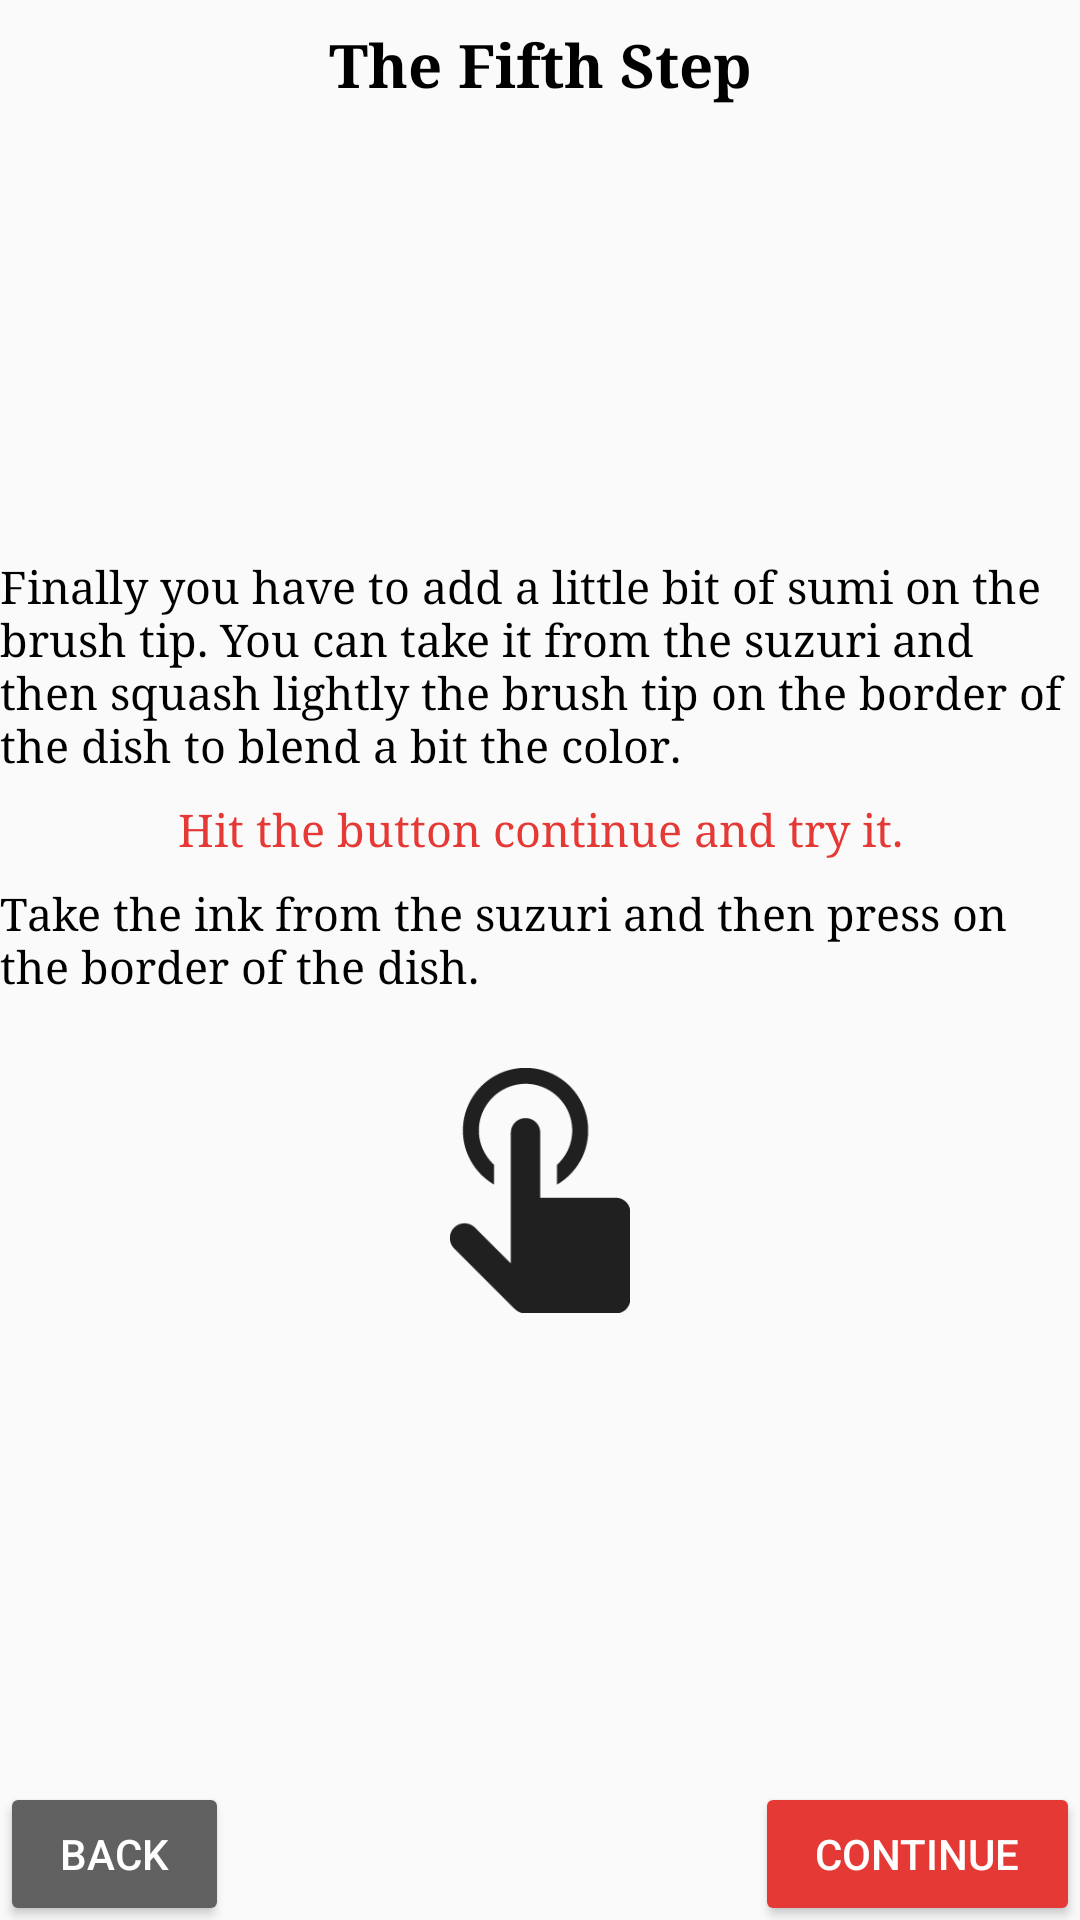

Write the Android layout XML for this screen, with the resource values it uses.
<!-- AndroidManifest.xml: application theme AppTheme -->
<!-- res/layout/fragment_learn_layout5a.xml -->
<?xml version="1.0" encoding="utf-8"?>
<RelativeLayout xmlns:android="http://schemas.android.com/apk/res/android"
    android:layout_width="match_parent"
    android:layout_height="match_parent">

    <TextView
        android:id="@+id/header5a"
        style="@style/learn_text_header"
        android:layout_width="match_parent"
        android:layout_height="wrap_content"
        android:text="@string/learn5textH" />

    <LinearLayout
        android:layout_width="match_parent"
        android:layout_height="wrap_content"
        android:layout_above="@+id/buttons"
        android:layout_below="@id/header5a"
        android:gravity="center_vertical"
        android:orientation="vertical">

        <TextView
            style="@style/learn_text"
            android:layout_width="match_parent"
            android:layout_height="wrap_content"
            android:text="@string/learn5atext" />

        <TextView
            style="@style/learn_text"
            android:layout_width="match_parent"
            android:layout_height="wrap_content"
            android:text="@string/learn5atext2"
            android:textAlignment="center"
            android:textColor="@color/colorAccent" />

        <TextView
            style="@style/learn_text"
            android:layout_width="match_parent"
            android:layout_height="wrap_content"
            android:text="@string/learn5atext3" />

        <ImageView
            android:layout_width="60dp"
            android:layout_height="wrap_content"
            android:layout_gravity="center_horizontal"
            android:adjustViewBounds="true"
            android:paddingTop="24dp"
            android:scaleType="fitXY"
            android:src="@drawable/tap" />

    </LinearLayout>


    <RelativeLayout
        android:id="@+id/buttons"
        android:layout_width="match_parent"
        android:layout_height="wrap_content"
        android:layout_alignParentBottom="true"
        android:layout_marginTop="16dp">

        <Button
            style="@style/style_button_back"
            android:layout_alignParentLeft="true"
            android:background="@drawable/custom_button_back"
            android:onClick="button5Aback"
            android:text="Back" />

        <Button
            style="@style/style_button_continue"
            android:layout_alignParentRight="true"
            android:background="@drawable/custom_button_continue"
            android:onClick="button5Acontinue"
            android:text="Continue" />

    </RelativeLayout>

</RelativeLayout>
<!-- resources referenced by this layout -->
<resources>
  <color name="colorAccent">#e53935</color>
  <!-- drawable custom_button_back (drawable) -->
  <?xml version="1.0" encoding="utf-8"?>
  <selector xmlns:android="http://schemas.android.com/apk/res/android">
      <item android:state_pressed="true">
          <shape>
              <solid android:color="@color/colorPrimaryDark" />
              <corners android:radius="2dp" />
              <padding android:left="16dp" android:right="16dp" />
          </shape>
  
      </item>
  
      <item>
          <shape>
              <solid android:color="@color/colorPrimary" />
              <corners android:radius="2dp" />
              <padding android:left="16dp" android:right="16dp" />
          </shape>
      </item>
  
  </selector>
  <!-- drawable custom_button_continue (drawable) -->
  <?xml version="1.0" encoding="utf-8"?>
  <selector xmlns:android="http://schemas.android.com/apk/res/android">
      <item android:state_pressed="true">
          <shape>
              <solid android:color="#AA2823" />
              <corners android:radius="2dp" />
              <padding android:left="16dp" android:right="16dp" />
          </shape>
  
      </item>
  
      <item>
          <shape>
              <solid android:color="@color/colorAccent" />
              <corners android:radius="2dp" />
              <padding android:left="16dp" android:right="16dp" />
          </shape>
      </item>
  
  </selector>
  <!-- drawable tap: png bitmap (drawable, 3244 bytes) -->
  <string name="learn5atext">
          Finally you have to add a little bit of sumi on the brush tip. You can take it from the suzuri
          and then squash lightly the brush tip on the border of the dish to blend a bit the color.
      </string>
  <string name="learn5atext2">
          Hit the button continue and try it.
      </string>
  <string name="learn5atext3">
          Take the ink from the suzuri and then press on the border of the dish.
      </string>
  <string name="learn5textH">The Fifth Step</string>
  <style name="learn_text">
          <item name="android:textSize">15sp</item>
          <item name="android:textColor">#000000</item>
          <item name="android:paddingTop">8dp</item>
          <item name="android:fontFamily">serif</item>
      </style>
  <style name="learn_text_header">
          <item name="android:textSize">20sp</item>
          <item name="android:textColor">#000000</item>
          <item name="android:textAlignment">center</item>
          <item name="android:paddingTop">8dp</item>
          <item name="android:textStyle">bold</item>
          <item name="android:fontFamily">serif</item>
      </style>
  <style name="style_button_back">
          <item name="android:minWidth">64dp</item>
          <item name="android:layout_width">wrap_content</item>
          <item name="android:layout_height">36dp</item>
          <item name="android:textColor">#ffffff</item>
          <item name="android:gravity">center</item>
          <item name="android:layout_margin">4dp</item>
          <item name="android:fontFamily">sans-serif-medium</item>
          <item name="android:textSize">14sp</item>
      </style>
  <style name="style_button_continue">
          <item name="android:minWidth">64dp</item>
          <item name="android:layout_width">wrap_content</item>
          <item name="android:layout_height">36dp</item>
          <item name="android:textColor">#ffffff</item>
          <item name="android:gravity">center</item>
          <item name="android:layout_margin">4dp</item>
          <item name="android:fontFamily">sans-serif-medium</item>
          <item name="android:textSize">14sp</item>
      </style>
  <style name="AppTheme" parent="Theme.AppCompat.Light.DarkActionBar">
          
          <item name="colorPrimary">#616161</item>
          <item name="colorPrimaryDark">#212121</item>
          <item name="colorAccent">#e53935</item>
      </style>
  <color name="colorPrimaryDark">#212121</color>
  <color name="colorPrimary">#616161</color>
</resources>
